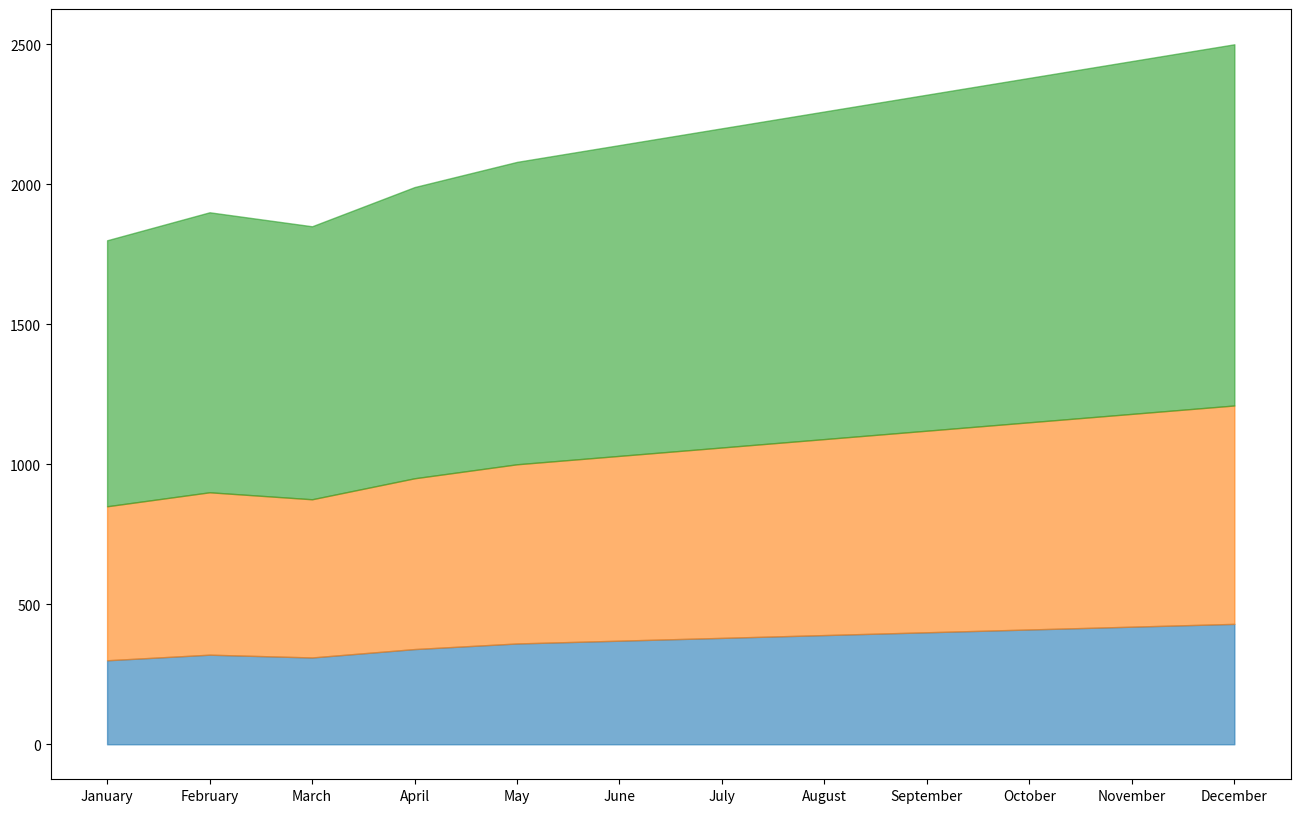

Write the Python code that produced this figure. (Note: this script raises an exception after producing the figure.)

import pandas as pd
import seaborn as sns
import matplotlib.pyplot as plt

data = {
    'Month': ['January', 'February', 'March', 'April', 'May', 'June', 'July',
              'August', 'September', 'October', 'November', 'December'],
    'Meditation': [300, 320, 310, 340, 360, 370, 380, 390, 400, 410, 420, 430],
    'Yoga': [250, 260, 255, 270, 280, 290, 300, 310, 320, 330, 340, 350],
    'Therapy': [400, 420, 410, 430, 440, 450, 460, 470, 480, 490, 500, 510]
}

df = pd.DataFrame(data)
df = df.set_index('Month')

df_cum = df.cumsum(axis=1)

colors = ['#1f77b4', '#ff7f0e', '#2ca02c']

plt.figure(figsize=(16, 10))

plt.fill_between(df.index, 0, df_cum['Meditation'], color=colors[0], alpha=0.6, label='Meditation')
plt.fill_between(df.index, df_cum['Meditation'], df_cum['Meditation'] + df_cum['Yoga'], color=colors[1], alpha=0.6, label='Yoga')
plt.fill_between(df.index, df_cum['Meditation'] + df_cum['Yoga'], df_cum['Meditation'] + df_cum['Yoga'] + df_cum['Therapy'], color=colors[2], alpha=0.6, label='Therapy')

for category in ['Meditation', 'Yoga', 'Therapy']:
    plt.text(df.index[-1], df_cum[category][-1] - (df_cum[category][-1] - df_cum[category].shift(1)[-1]) / 2, category, verticalalignment='center')

plt.title('Monthly Participation in Mental Health Activities', fontsize=18)
plt.xlabel('Month', fontsize=14)
plt.ylabel('Participants', fontsize=14)
plt.xticks(rotation=45)
plt.legend(loc='upper right')
plt.tight_layout()

plt.show()
